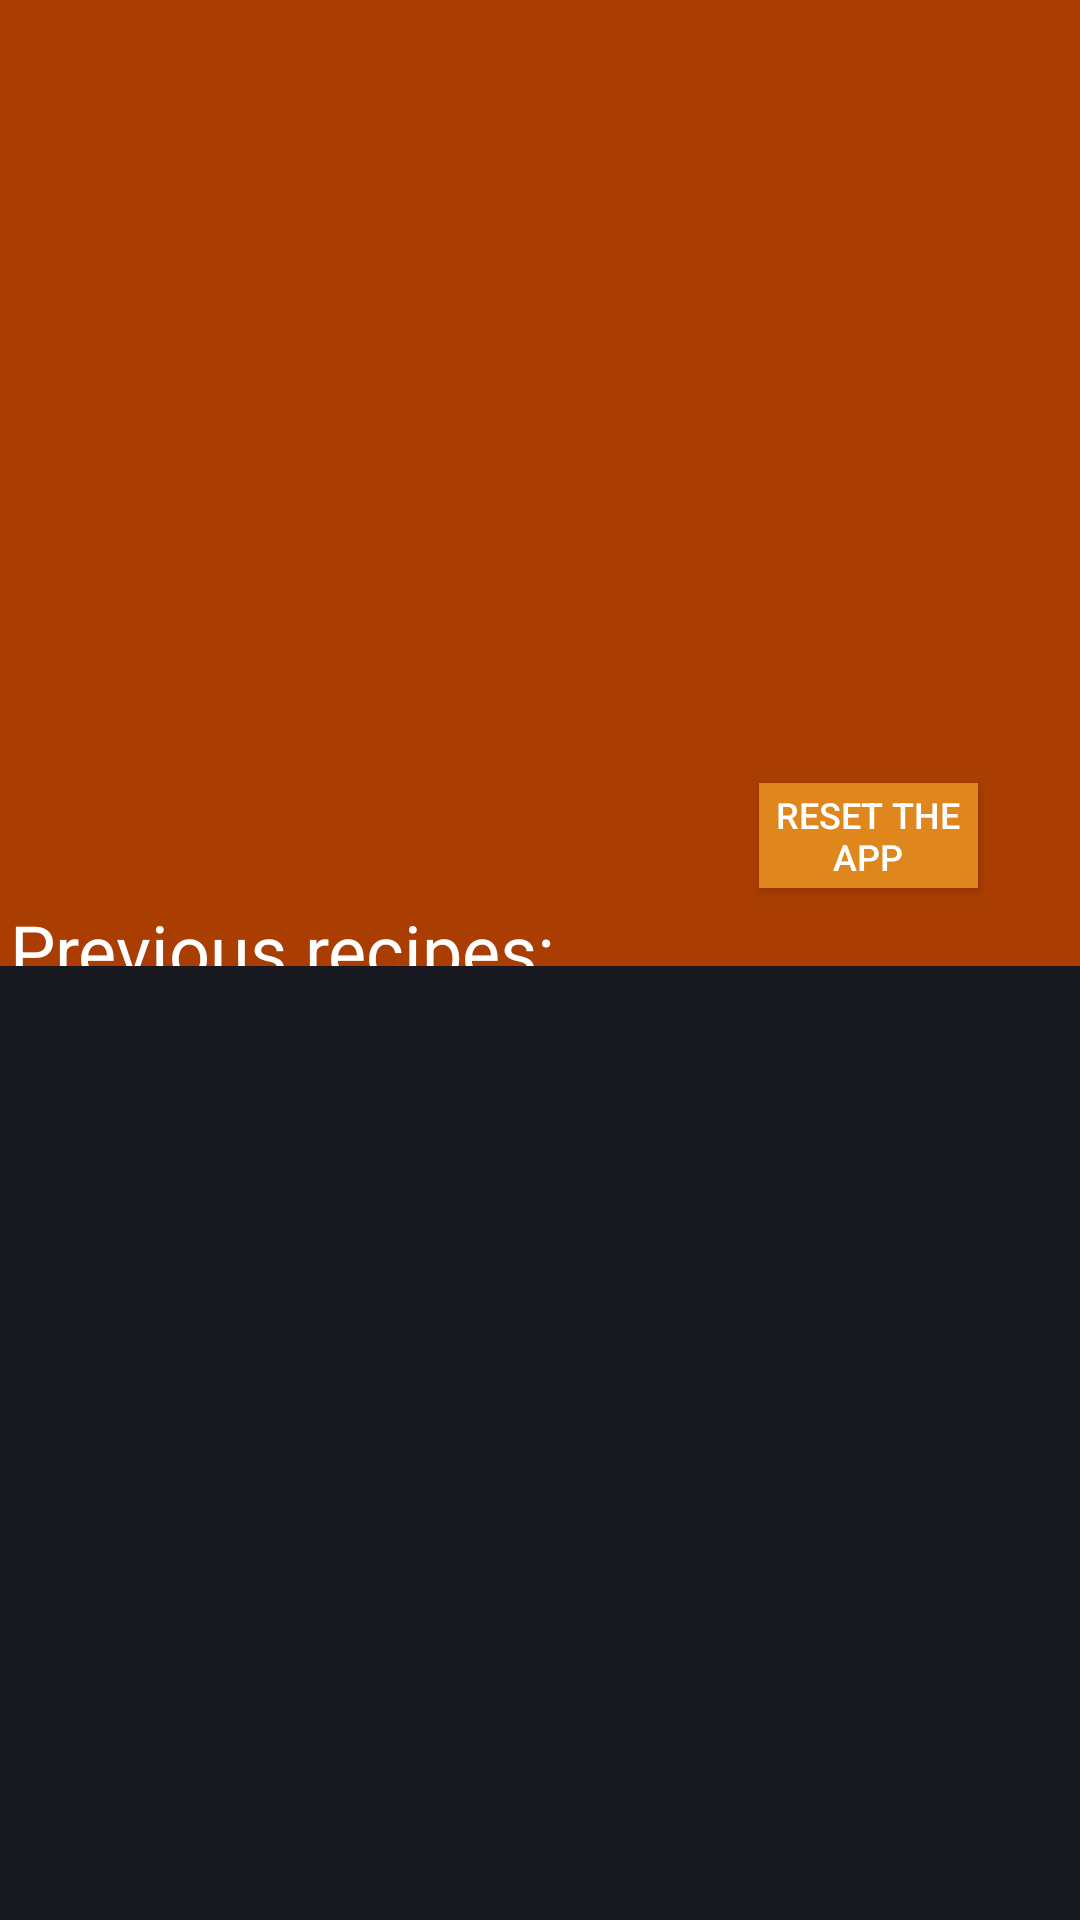

Layout XML and referenced resources for this Android screen:
<!-- AndroidManifest.xml: application theme Theme.AppCompat.Light.NoActionBar -->
<!-- res/layout/lvl_detail.xml -->
<?xml version="1.0" encoding="utf-8"?>
<android.support.constraint.ConstraintLayout
    xmlns:android="http://schemas.android.com/apk/res/android"
    xmlns:app="http://schemas.android.com/apk/res-auto"
    xmlns:tools="http://schemas.android.com/tools"
    android:layout_width="match_parent"
    android:layout_height="match_parent"
    android:background="@color/color_bg_card">

    <ImageView
        android:id="@+id/imgLvl"
        android:layout_width="261dp"
        android:layout_height="241dp"
        android:layout_marginStart="60dp"
        android:layout_marginLeft="60dp"
        android:layout_marginTop="16dp"
        app:layout_constraintStart_toStartOf="parent"
        app:layout_constraintTop_toTopOf="parent"
        tools:srcCompat="@tools:sample/avatars[0]" />

    <TextView
        android:id="@+id/textView"
        android:layout_width="wrap_content"
        android:layout_height="wrap_content"
        android:layout_marginEnd="68dp"
        android:layout_marginRight="68dp"
        android:text="@string/txt_previous_recipes"
        android:textColor="@color/color_txt"
        android:textSize="24sp"
        app:fontFamily="sans-serif-condensed-medium"
        app:layout_constraintEnd_toEndOf="@+id/txtLvlName"
        app:layout_constraintTop_toBottomOf="@+id/txtLvlName" />

    <TextView
        android:id="@+id/txtLvl"
        android:layout_width="81dp"
        android:layout_height="wrap_content"
        android:text=""
        android:textColor="@color/color_txt"
        android:textSize="18sp"
        app:layout_constraintStart_toStartOf="@+id/imgLvl"
        app:layout_constraintTop_toBottomOf="@+id/imgLvl" />

    <TextView
        android:id="@+id/txtLvlName"
        android:layout_width="193dp"
        android:layout_height="wrap_content"
        android:text=""
        android:textColor="@color/color_txt"
        app:layout_constraintStart_toStartOf="@+id/txtLvl"
        app:layout_constraintTop_toBottomOf="@+id/txtLvl" />

    <Button
        android:id="@+id/btnReset"
        android:layout_width="73dp"
        android:layout_height="35dp"
        android:layout_marginTop="4dp"
        android:background="@drawable/bg_button"
        android:onClick="onClickReset"
        android:text="@string/btn_reset"
        android:textColor="@color/color_txt"
        android:textSize="12sp"
        app:layout_constraintStart_toEndOf="@+id/txtLvlName"
        app:layout_constraintTop_toBottomOf="@+id/imgLvl" />

    <android.support.constraint.ConstraintLayout
        android:layout_width="414dp"
        android:layout_height="364dp"
        android:layout_marginTop="35dp"
        app:layout_constraintBottom_toBottomOf="parent"
        app:layout_constraintEnd_toEndOf="parent"
        app:layout_constraintHorizontal_bias="0.666"
        app:layout_constraintStart_toStartOf="parent"
        android:background="@color/color_bg"
        app:layout_constraintTop_toBottomOf="@+id/textView">

        <android.support.v7.widget.RecyclerView
            android:id="@+id/rvPrev"
            android:layout_width="408dp"
            android:layout_height="334dp"
            android:background="@color/color_bg"
            app:layout_constraintEnd_toEndOf="parent"
            app:layout_constraintHorizontal_bias="0.133"
            app:layout_constraintStart_toStartOf="parent"
            app:layout_constraintTop_toTopOf="parent" />
    </android.support.constraint.ConstraintLayout>
</android.support.constraint.ConstraintLayout>
<!-- resources referenced by this layout -->
<resources>
  <color name="color_bg">#171820</color>
  <color name="color_bg_card">#aa3d01</color>
  <color name="color_txt">#ffffff</color>
  <!-- drawable bg_button (drawable) -->
  <?xml version="1.0" encoding="utf-8"?>
  <selector xmlns:android="http://schemas.android.com/apk/res/android">
  
      <item android:state_selected="true" android:drawable="@color/color_btn_focused" />
      <item android:state_pressed="true" android:drawable="@color/color_btn_pressed" />
      <item android:state_enabled="false" android:drawable="@color/color_btn_disabled"  />
      <item android:drawable="@color/color_btn"/>
  
  
  
  
  </selector>
  <string name="btn_reset">Reset the app</string>
  <string name="txt_previous_recipes">Previous recipes:</string>
  <color name="color_btn_focused">#fdc029</color>
  <color name="color_btn_pressed">#fdc029</color>
  <color name="color_btn_disabled">#80df861d</color>
  <color name="color_btn">#df861d</color>
</resources>
